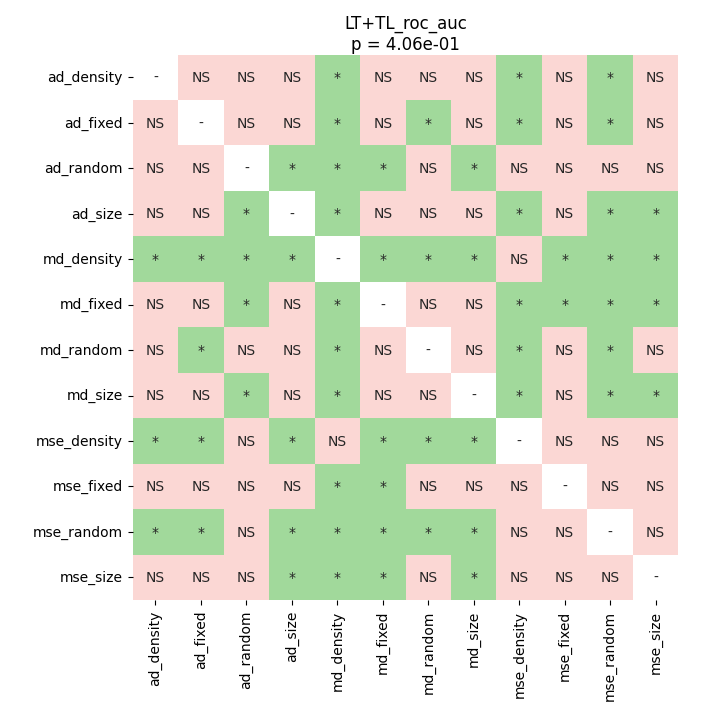

The file beside this chart, header and first rows:
	ad_density	ad_fixed	ad_random	ad_size	md_density	md_fixed	md_random	md_size	mse_density	mse_fixed	mse_random	mse_size
ad_density	1.0	1.0	0.08263	0.48	0.01719	0.1038	0.295	0.3867	0.03609	0.4887	0.03609	0.1637
ad_fixed	1.0	1.0	0.126	0.3867	0.01719	0.2274	0.04126	0.1038	0.01719	0.3867	0.0228	0.06803
ad_random	0.08263	0.126	1.0	0.02148	0.01719	0.04764	0.8504	0.04445	0.05469	0.295	0.126	0.6762
ad_size	0.48	0.3867	0.02148	1.0	0.01719	0.2552	0.1547	0.8721	0.0293	0.05469	0.02148	0.0293
md_density	0.01719	0.01719	0.01719	0.01719	1.0	0.01719	0.01719	0.01719	0.8721	0.01719	0.02148	0.01719
md_fixed	0.1038	0.2274	0.04764	0.2552	0.01719	1.0	0.07378	0.2274	0.01719	0.03609	0.0228	0.01719
md_random	0.295	0.04126	0.8504	0.1547	0.01719	0.07378	1.0	0.05496	0.04445	1.0	0.04445	0.442
md_size	0.3867	0.1038	0.04445	0.8721	0.01719	0.2274	0.05496	1.0	0.01719	0.2249	0.01719	0.01719
mse_density	0.03609	0.01719	0.05469	0.0293	0.8721	0.01719	0.04445	0.01719	1.0	0.05469	0.126	0.08138
mse_fixed	0.4887	0.3867	0.295	0.05469	0.01719	0.03609	1.0	0.2249	0.05469	1.0	0.06803	0.4829
mse_random	0.03609	0.0228	0.126	0.02148	0.02148	0.0228	0.04445	0.01719	0.126	0.06803	1.0	0.4829
mse_size	0.1637	0.06803	0.6762	0.0293	0.01719	0.01719	0.442	0.01719	0.08138	0.4829	0.4829	1.0
